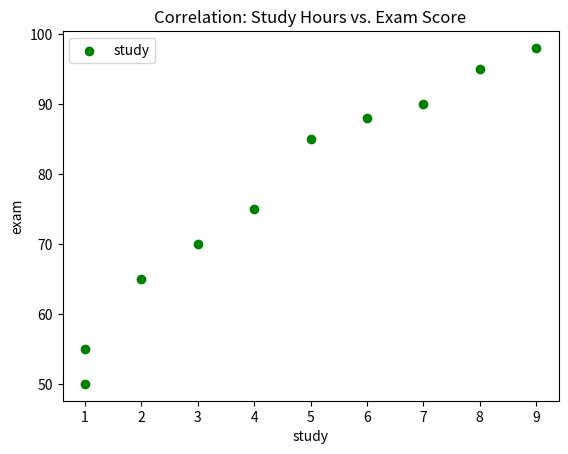

Write the Python code that produced this figure.
import matplotlib.pyplot as plt
import numpy as np 

Study_Hours =np.array([2, 5, 1, 8, 4, 3, 7, 6, 9, 1])
Exam_Score = np.array([65, 85, 50, 95, 75, 70, 90, 88, 98, 55])
plt.scatter(Study_Hours, Exam_Score, color="green", marker='o',label="study")
plt.title("Correlation: Study Hours vs. Exam Score")
plt.xlabel("study")
plt.ylabel("exam")
plt.legend()
plt.show()